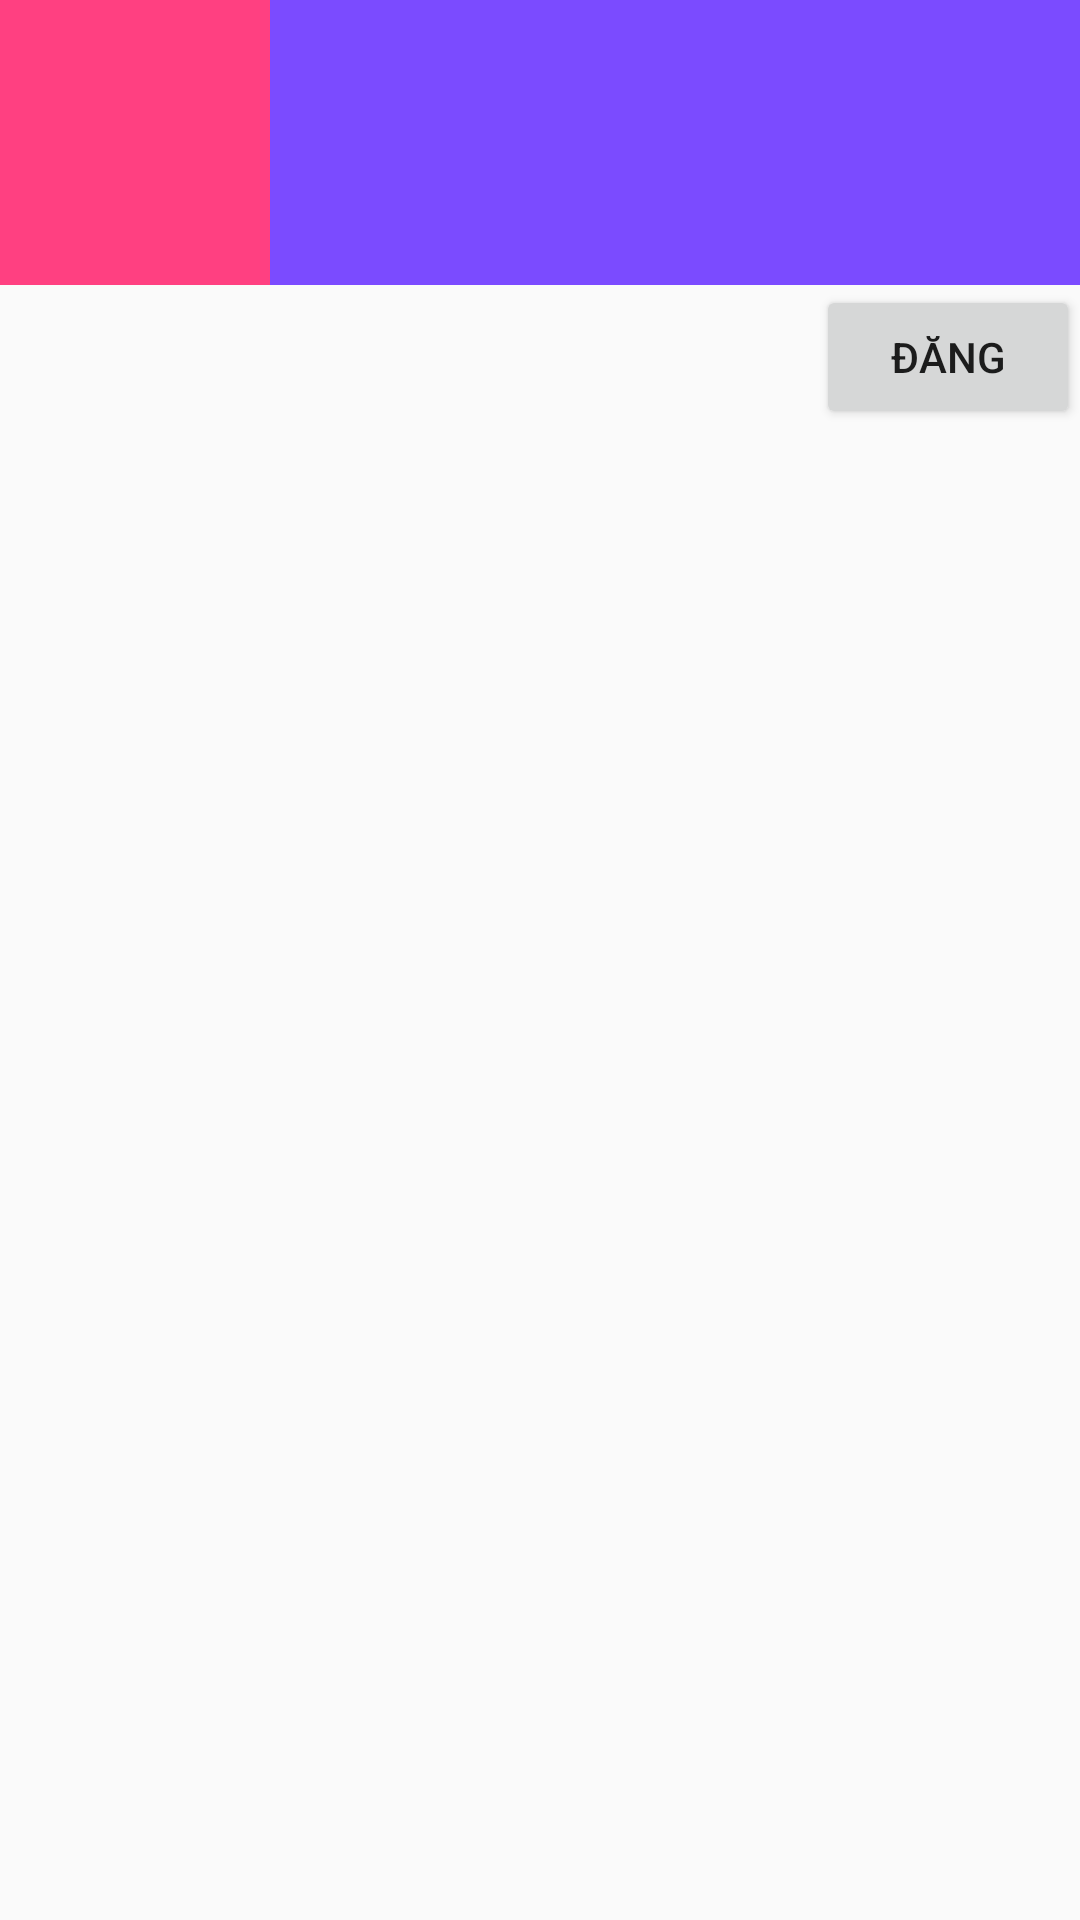

Produce the Android XML layout that renders to this screen, including the resource entries it uses.
<!-- AndroidManifest.xml: application theme Theme.Design.Light.NoActionBar -->
<!-- res/layout/fragment_home.xml -->
<?xml version="1.0" encoding="utf-8"?>
<LinearLayout
    xmlns:android="http://schemas.android.com/apk/res/android"
    xmlns:app="http://schemas.android.com/apk/res-auto"
    xmlns:tools="http://schemas.android.com/tools"
    android:layout_width="match_parent"
    android:layout_height="match_parent"
    tools:context=".feature.home.MainActivity"
    android:orientation="vertical"
    tools:layout_editor_absoluteY="81dp">
    <LinearLayout
        android:id="@+id/lly_post"
        android:layout_width="match_parent"
        android:layout_height="wrap_content"
        android:orientation="vertical"
        android:layout_marginBottom="8dp">
        <LinearLayout
            android:id="@+id/lly_content"
            android:layout_width="match_parent"
            android:layout_height="95dp"
            android:orientation="horizontal"
            android:weightSum="12">
            <ImageView
                android:layout_width="0dp"
                android:layout_height="match_parent"
                android:layout_weight="3"
                android:background="@color/colorAccent" />


            <EditText
                android:id="@+id/editText"
                android:layout_width="0dp"
                android:layout_height="wrap_content"
                android:layout_weight="9"
                android:ems="10"
                android:lines="5"
                android:inputType="textMultiLine"
                android:background="@color/colorPrimary"/>
        </LinearLayout>
        <RelativeLayout
            android:layout_width="match_parent"
            android:layout_height="wrap_content">
            <Button
                android:layout_width="wrap_content"
                android:layout_height="wrap_content"
                android:text="Đăng"
                android:layout_alignParentRight="true"/>
        </RelativeLayout>
    </LinearLayout>
    <android.support.v7.widget.RecyclerView
        android:layout_width="match_parent"
        android:layout_height="wrap_content"
        app:layout_constraintBottom_toBottomOf="@id/lly_post">

    </android.support.v7.widget.RecyclerView>

</LinearLayout>
<!-- resources referenced by this layout -->
<resources>
  <color name="colorAccent">#FF4081</color>
  <color name="colorPrimary">#7b4bff</color>
</resources>
